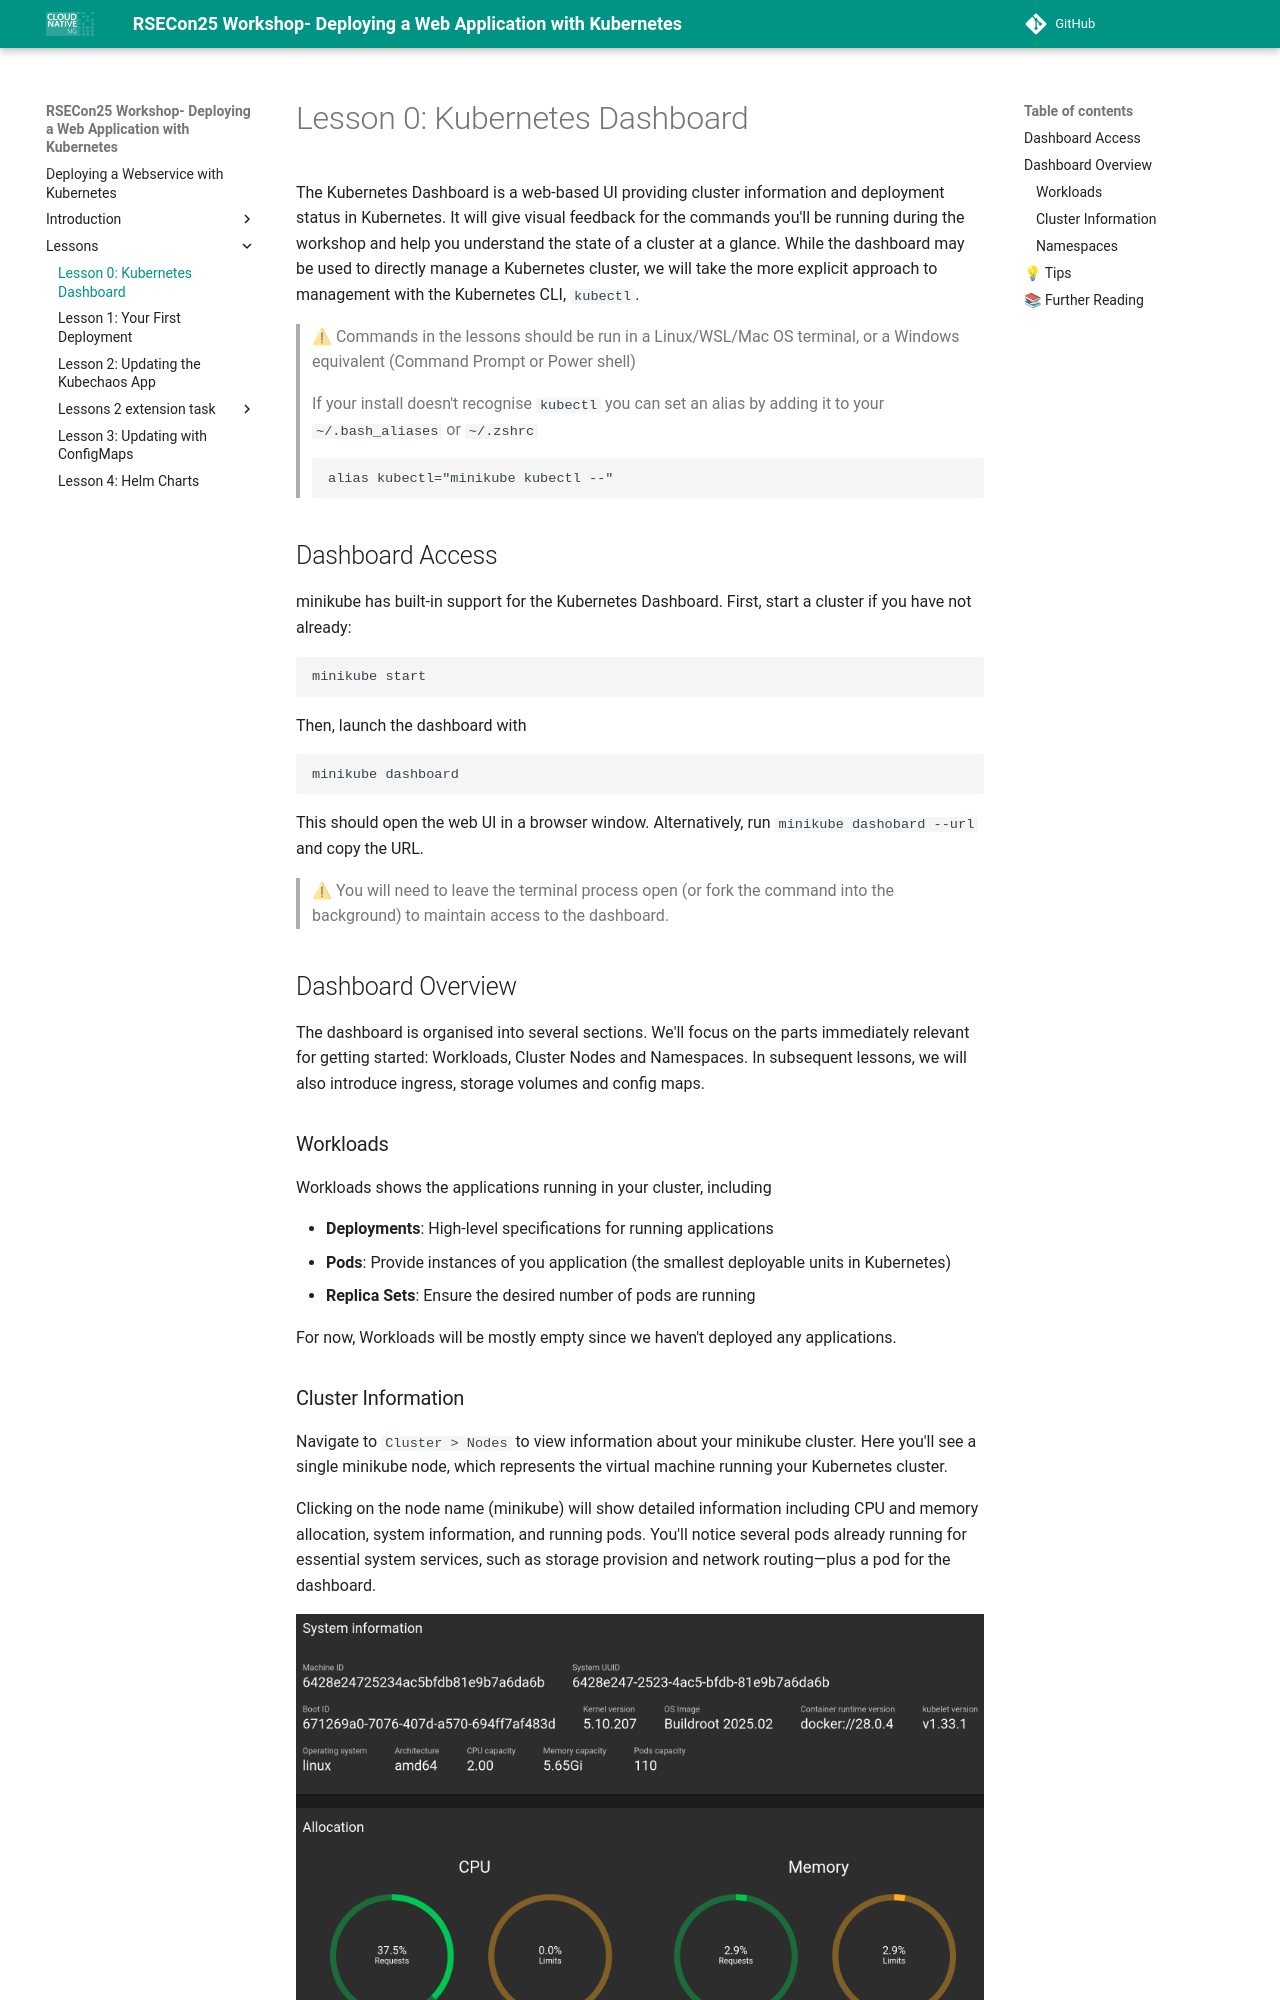

repository: rosalindfranklininstitute/rsecon25-intro-to-kubernetes · page: lesson0-kubernetes-dashboard/index.html · generator: mkdocs

# Lesson 0: Kubernetes Dashboard
The Kubernetes Dashboard is a web-based UI providing cluster information and
deployment status in Kubernetes.  It will give visual feedback for the commands
you'll be running during the workshop and help you understand the state of a
cluster at a glance. While the dashboard may be used to directly manage a
Kubernetes cluster, we will take the more explicit approach to
management with the Kubernetes CLI, `kubectl`.

> ⚠ Commands in the lessons should be run in a Linux/WSL/Mac OS terminal, or 
> a Windows equivalent (Command Prompt or Power shell)

## Dashboard Access
minikube has built-in support for the Kubernetes Dashboard. First, start a
cluster if you have not already:
```bash
minikube start
```
Then, launch the dashboard with
```bash
minikube dashboard
```
This should open the web UI in a browser window. Alternatively, run `minikube
dashboard --url` and copy the URL. 

> ⚠  You will need to leave the terminal process open (or fork the command into
> the background) to maintain access to the dashboard.

## Dashboard Overview
The dashboard is organised into several sections.
We'll focus on the parts immediately relevant for getting started:
Workloads, Cluster Nodes and Namespaces.
In subsequent lessons, we will also introduce ingress, storage volumes
and config maps.

### Workloads
Workloads shows the applications running in your cluster, including

- **Deployments**: High-level specifications for running applications
- **Pods**: Provide instances of you  application (the smallest deployable units in Kubernetes)
- **Replica Sets**: Ensure the desired number of pods are running

For now, Workloads will be mostly empty since we haven't deployed any applications.

### Cluster Information
Navigate to `Cluster > Nodes` to view information about your minikube cluster.
Here you'll see a single minikube node, which represents the virtual machine
running your Kubernetes cluster.

Clicking on the node name (minikube) will show detailed information
including CPU and memory allocation, system information, and running pods.
You'll notice several pods already running for essential system services,
such as storage provision and network routing&mdash;plus a pod for the dashboard.

![minikube cluster information in the dashboard (Cluster > Nodes > minikube)](images/kubernetes-dashboard-system-information.png)
*minikube system information in the dashboard (`Cluster > Nodes > minikube`)*
